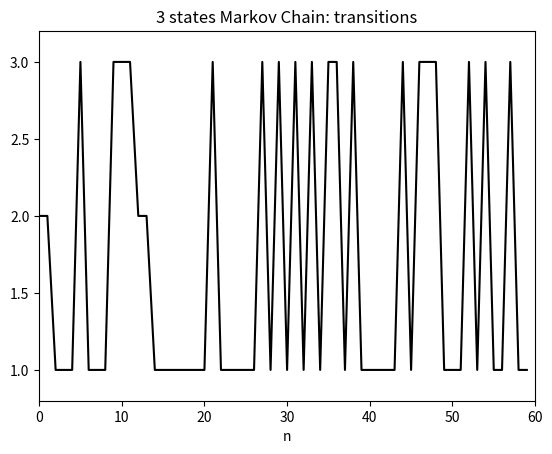

Generate this figure with matplotlib:
# -*- coding: utf-8 -*-
"""
Created on Tue Aug  2 20:00:08 2022

[redacted]
@name: Program_B_1.py
@function: Example of Markov Chain (weather prediction)
@Python version: Python 3.8
"""

import numpy as np
from scipy import stats
import matplotlib.pyplot as plt
import time

# Example of Markov Chain
# with 3 states. 
# Transition matrix. 
T = np.array([[0.65,0.20,0.15],
             [0.30,0.24,0.46],
             [0.52,0.12,0.36]])
# Initial probabilities. 
pC = 0.5
pS = 0.4
pR = 0.1
# Initial state. 
np.random.seed(int(time.perf_counter() * 100))
u = np.random.rand(1)
if u < pC:
    X = 1
elif u < pC + pS:
    X = 2
else:
    X = 3
# Initialize result R. 
# Clouds. 
if X == 1:
    R = 'C'
# Sun. 
if X == 2:
    R = 'S'
# Rain. 
if X == 3:
    R = 'R'

rX = np.zeros(60)# For state historic. 
rX[0] = X
# Run the process. 
for nn in range(1,60):
    u = np.random.rand(1)
    # State transitions. 
    if X == 1:
        if u < T[0,0]:
            X = 1
        elif u < (T[0,0] + T[0,1]):
            X = 2
        else:
            X = 3
    
    if X == 2:
        if u < T[1,0]:
            X = 1
        elif u < (T[1,0] + T[1,1]):
            X = 2
        else:
            X = 3
    
    if X == 3:
        if u < T[2,0]:
            X = 1
        elif u < (T[2,0] + T[2,1]):
            X = 2
        else:
            X = 3
    
    rX[nn] = X# Store result. 
    # Concatenation. 
    if X == 1:
        R = R + 'C'# Clouds. 
    if X == 2:
        R = R + 'S'# Sun. 
    if X == 3:
        R = R + 'R'# Rain. 

# Display. 
print(R)
plt.plot(rX,'k')
plt.xlim(0,60)
plt.ylim(0.8,3.2)
plt.title('3 states Markov Chain: transitions')
plt.xlabel('n')
plt.show()